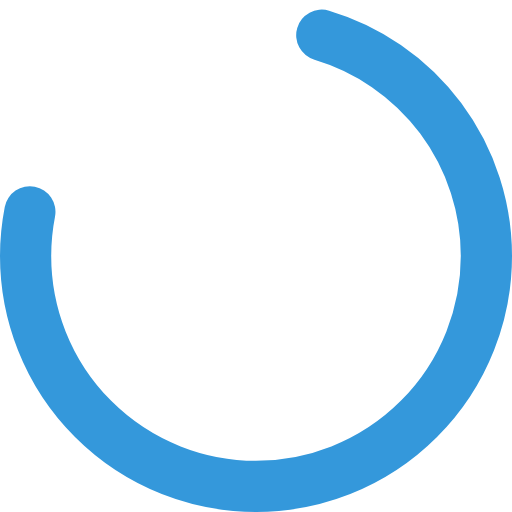
t = 0.00 s
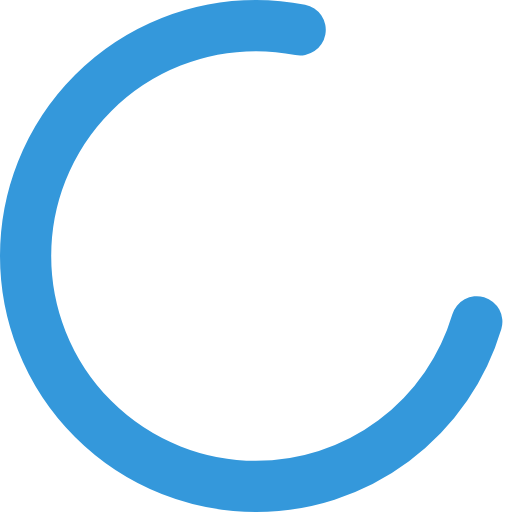
t = 0.25 s
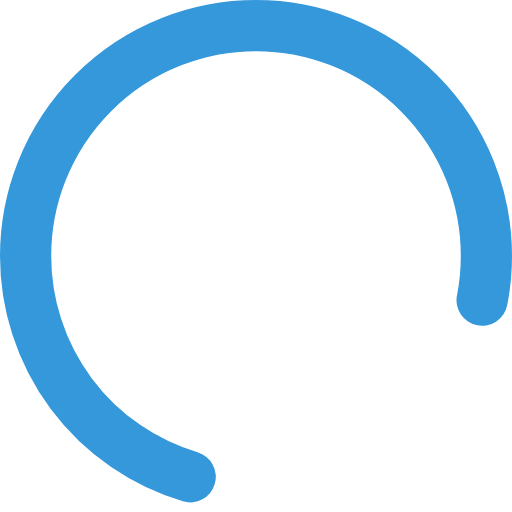
t = 0.50 s
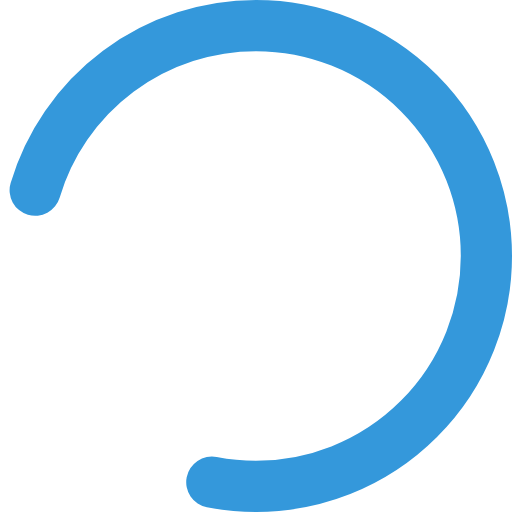
t = 0.75 s

The animated SVG that drew these frames (rendered in a browser with its animation timeline set to each time). Animation: 1 SMIL element (animateTransform=1); one cycle of 1.00 s, repeats indefinitely.

<svg xmlns="http://www.w3.org/2000/svg" width="40" height="40" viewBox="0 0 40 40" fill="none">
  <circle cx="20" cy="20" r="18" stroke="#3498DB" stroke-width="4" stroke-linecap="round" stroke-dasharray="60 30">
    <animateTransform
      attributeName="transform"
      attributeType="XML"
      type="rotate"
      from="0 20 20"
      to="360 20 20"
      dur="1s"
      repeatCount="indefinite" />
  </circle>
</svg>
